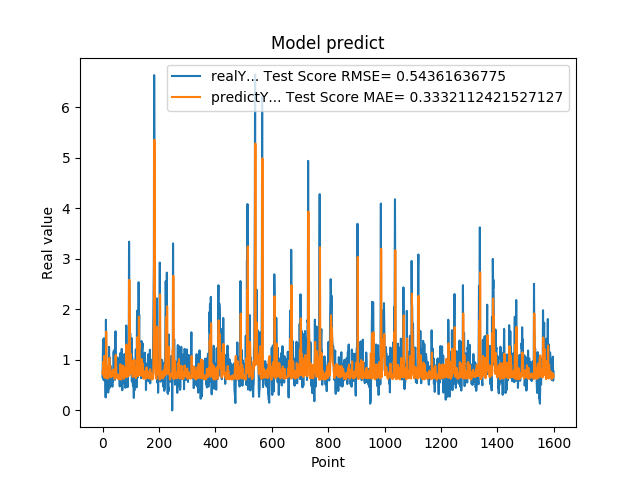

Data behind this chart, as committed beside it:
6.598609685899999855e-01, 7.259053587357169324e-01
1.064264059070000101e+00, 7.943515406557193348e-01
1.405602574350000022e+00, 7.449600896339413358e-01
8.296080231669999971e-01, 9.668000703142828334e-01
5.991539955139999485e-01, 7.440669378769159126e-01
1.428635239600000162e+00, 6.671314472611158397e-01
8.065109848980001050e-01, 1.078315659182970343e+00
6.876540184020000224e-01, 7.444882921142669252e-01
5.833169817919999778e-01, 6.473383411215446470e-01
5.949760079379999844e-01, 7.052065246834325896e-01
7.861356735230000670e-01, 7.481789357976555976e-01
2.572369873520000128e-01, 6.965241729985467423e-01
1.794924020770000350e+00, 7.746617810949890659e-01
8.961080312729999831e-01, 1.558662183870917373e+00
7.979059815410000089e-01, 8.462065151829791798e-01
5.662040114399999879e-01, 6.341606065309471907e-01
5.163450241089999615e-01, 6.808670010010293705e-01
6.402639746670000243e-01, 7.784207337556885431e-01
8.763459920880000142e-01, 7.768266285980359731e-01
8.570416569709999877e-01, 6.519704064923971254e-01
3.526079952719999855e-01, 6.326001493372088724e-01
6.394290328030000081e-01, 7.303970363191433224e-01
4.273239970209999905e-01, 8.951692418732984935e-01
1.258448958400000040e+00, 7.707471835435363294e-01
7.610700130459999713e-01, 1.037988561487172223e+00
4.505549967290000679e-01, 7.007929346825521044e-01
1.040465950970000053e+00, 7.229306713360401648e-01
6.315960288049999871e-01, 8.787383688380492330e-01
8.856300115590000077e-01, 6.622849554369090175e-01
6.266390085220000516e-01, 6.593614377335408339e-01
5.889170169829999191e-01, 6.564842334468830032e-01
5.718799829480000207e-01, 7.284476969426034731e-01
7.707089781759999259e-01, 7.515409468919287406e-01
6.057770252229999208e-01, 7.152443618020388749e-01
5.497890114779999671e-01, 6.749690842807072322e-01
4.699150025839999856e-01, 7.494239341898312201e-01
6.790698766709999390e-01, 7.996333431355669985e-01
5.749009847639999782e-01, 8.021484673475179905e-01
7.805925011630000521e-01, 7.108597243590045744e-01
1.167518377299999965e+00, 7.116018944545787761e-01
1.158666014670000077e+00, 7.963284511580344116e-01
8.174470067020001007e-01, 8.132127218990771178e-01
8.721716403960000363e-01, 6.875097679701656084e-01
1.205808043479999814e+00, 6.221520709665874227e-01
6.048160195349999713e-01, 8.181063110042401387e-01
1.414536952970000261e+00, 6.842374802941957324e-01
1.565044999119999947e+00, 1.063901938582978879e+00
9.977170228959999498e-01, 1.097256195543220958e+00
6.543220281600000687e-01, 8.262110188948474931e-01
1.002426028249999934e+00, 6.560325260978643325e-01
1.019487023349999966e+00, 6.981170940647994927e-01
8.961520195010002077e-01, 7.115399159446601507e-01
7.356550097470000438e-01, 6.715870834356152397e-01
1.047770023350000024e+00, 6.384883771753001591e-01
7.574622035029999756e-01, 7.049442997675652300e-01
9.243969917299998951e-01, 6.591308725423995485e-01
8.811730146410000630e-01, 6.185128361032248279e-01
8.489940166470000271e-01, 6.465035718473770565e-01
8.849580287930000067e-01, 6.328734968779655690e-01
7.603709697720000271e-01, 6.302854578817049802e-01
8.084459900859999326e-01, 6.349265714634581004e-01
... 1,539 more rows
